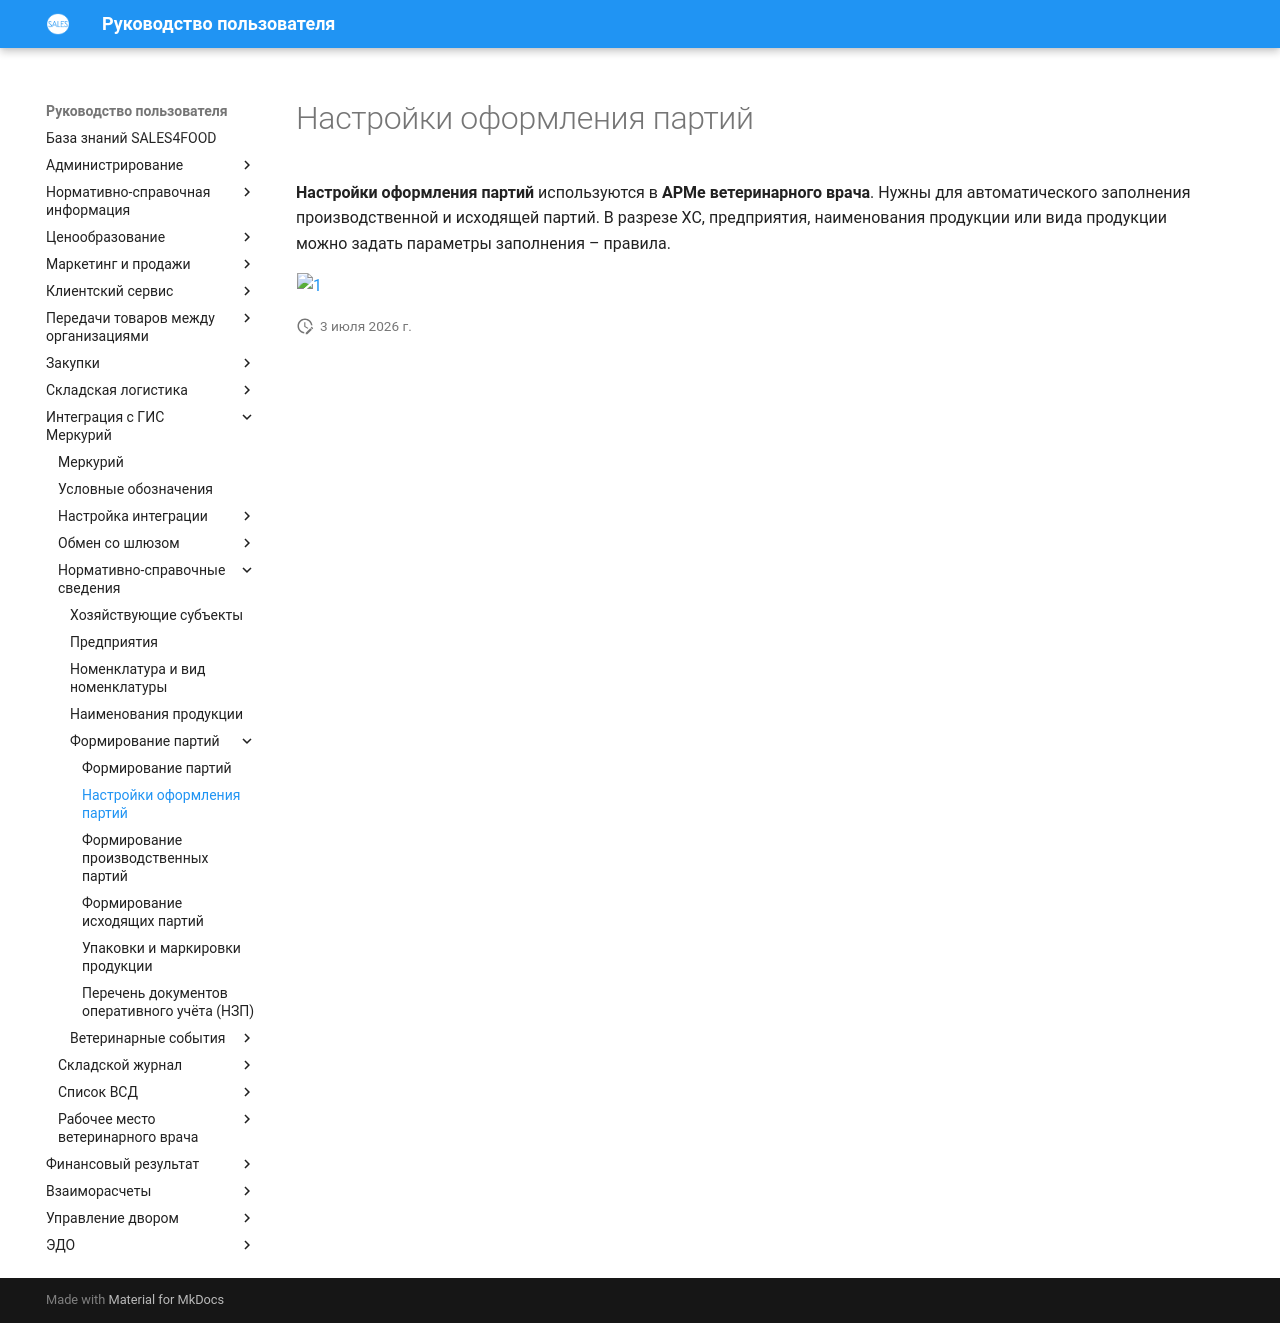

repository: Konstanta-it/sales4food · page: Mercury/NormativeReferenceInformation/FormationOfParties/BatchDesignSettings/index.html · generator: mkdocs

# Настройки оформления партий

**Настройки оформления партий** используются в **АРМе ветеринарного врача**. Нужны для автоматического заполнения производственной и исходящей партий. В разрезе ХС, предприятия, наименования продукции или вида продукции можно задать параметры заполнения – правила.

[![1][1]][1]

[1]: BatchDesignSettings.assets/1.png
